6-way image classification set "classification_labels" from GitHub (AgiGames/MetalSurface); label vocabulary: bronze, copper, disturb, iron, silver, uncertain.

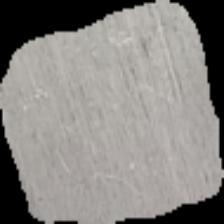
Label: silver

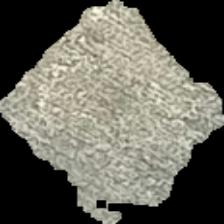
Label: silver

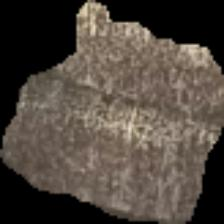
Label: iron

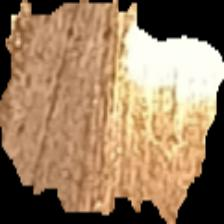
Label: copper

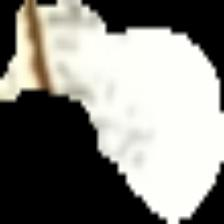
Label: uncertain

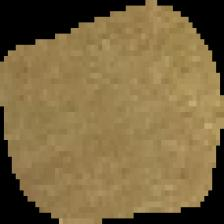
Label: bronze
